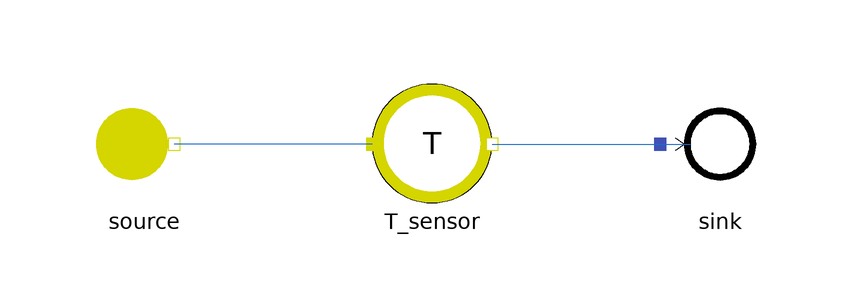

The Modelica model whose source follows is shown above as a component diagram (icons at their Placement, wires along their Line points).

model TemperatureSensor
  extends MetroscopeModelingLibrary.Icons.Tests.FuelTestIcon;

  // Boundary conditions
  input Units.Pressure source_P(start=1e5) "Pa";
  input Units.SpecificEnthalpy source_h(start=1e6) "J/kg";
  input Units.NegativeMassFlowRate source_Q(start=-100) "kg/s";

  MetroscopeModelingLibrary.Sensors.Fuel.FuelTemperatureSensor T_sensor annotation (Placement(transformation(extent={{-10,-10},{10,10}})));
  MetroscopeModelingLibrary.Fuel.BoundaryConditions.Source source annotation (Placement(transformation(extent={{-58,-10},{-38,10}})));
  MetroscopeModelingLibrary.Fuel.BoundaryConditions.Sink sink annotation (Placement(transformation(extent={{38,-10},{58,10}})));
equation
  source.P_out = source_P;
  source.Q_out = source_Q;
  source.h_out = source_h;
  //T_sensor.T = 298.15; // does not initialize if set T_out instead of h_out

  source.Xi_out = {0.92,0.048,0.005,0.002,0.015,0.01};

  assert(abs(T_sensor.T_degC - 189.54956) < 1e-2, "T_sensor should detect T = 189.54956 degC");
  assert(abs(source.P_out - sink.P_in) < 1e-5, "Pressure should be the same from source to sink");
  assert(abs(source.h_out - sink.h_in) < 1e-5, "Enthalpy should be the same from source to sink");
  assert(abs(source.Q_out + sink.Q_in) < 1e-5, "MassFlowRate should be the same from source to sink");
  connect(T_sensor.C_in, source.C_out) annotation (Line(points={{-10,0},{-43,0}}, color={28,108,200}));
  connect(T_sensor.C_out, sink.C_in) annotation (Line(points={{10,0},{43,0}}, color={28,108,200}));
end TemperatureSensor;